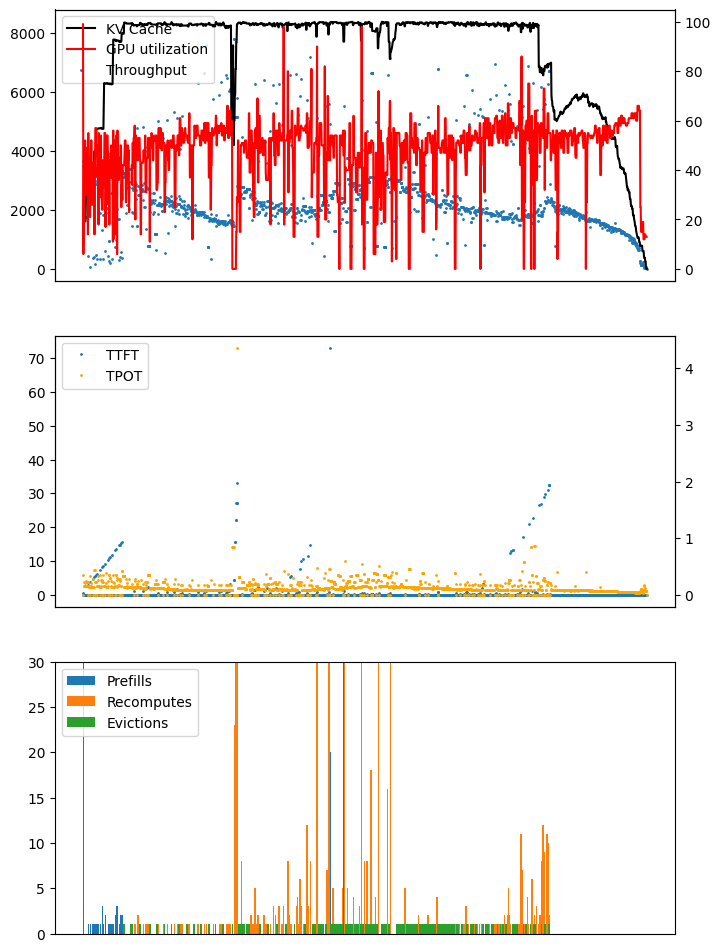

The file beside this chart, header and first rows:
ts, kv, compute, throughput, ttft, tpot, is_prefill, num_seqs, seq_id
23:14:43.531, , , , , , True, 256, 
23:14:44.055, 19.2, 99, 3508, 0.6517, 0.0, , , 
23:14:44.400, 19.2, 6, 3671, 0.0, 0.3464, , , 
23:14:44.632, 19.2, 17, 2104, 0.0, 0.2333, , , 
23:14:44.786, 19.2, 47, 3609, 0.0, 0.1544, , , 
23:14:44.939, 19.2, 47, 3154, 0.0, 0.1526, , , 
23:14:45.093, 19.2, 43, 3128, 0.0, 0.1542, , , 
23:14:45.314, 19.2, 52, 3528, 0.0, 0.2208, , , 
23:14:45.471, 19.2, 30, 3104, 0.0, 0.1564, , , 
23:14:45.626, 28.8, 40, 3055, 0.0, 0.1562, , , 
23:14:45.871, 38.4, 35, 3707, 0.0, 0.2441, , , 
23:14:46.030, 38.4, 35, 3040, 0.0, 0.1591, , , 
23:14:46.254, 38.4, 49, 1752, 0.0, 0.2241, , , 
23:14:46.259, , , , , , True, 1, 
23:14:46.343, 38.4, 49, 448.1, 2.933, 0.0, , , 
23:14:46.480, 38.4, 14, 2870, 0.0, 0.2249, , , 
23:14:46.631, 38.3, 55, 3426, 0.0, 0.1513, , , 
23:14:46.771, 38.3, 42, 2182, 0.0, 0.141, , , 
23:14:46.927, 38.3, 42, 3406, 0.0, 0.1558, , , 
23:14:47.077, 38.2, 40, 3489, 0.0, 0.1487, , , 
23:14:47.082, , , , , , True, 1, 
23:14:47.239, 38.2, 21, 61.8, 3.83, 0.0, , , 
23:14:47.403, 38.2, 45, 3486, 0.0, 0.3269, , , 
23:14:47.624, 38.2, 31, 3151, 0.0, 0.22, , , 
23:14:47.775, 38.3, 52, 3415, 0.0, 0.1525, , , 
23:14:47.924, 38.2, 52, 3466, 0.0, 0.1488, , , 
23:14:48.061, 38.2, 26, 2380, 0.0, 0.1359, , , 
23:14:48.065, , , , , , True, 1, 
23:14:48.153, 38.3, 26, 380.7, 4.743, 0.0, , , 
23:14:48.344, 38.2, 41, 3563, 0.0, 0.2829, , , 
23:14:48.486, 38.2, 43, 2190, 0.0, 0.1433, , , 
23:14:48.491, , , , , , True, 1, 
23:14:48.748, 38.2, 37, 400.9, 5.338, 0.0, , , 
23:14:48.924, 47.6, 14, 3529, 0.0, 0.4371, , , 
23:14:48.928, , , , , , True, 1, 
23:14:48.992, 47.6, 40, 175.5, 5.582, 0.0, , , 
23:14:49.160, 47.5, 57, 3339, 0.0, 0.2337, , , 
23:14:49.168, , , , , , True, 1, 
23:14:49.245, 47.5, 57, 461.6, 5.836, 0.0, , , 
23:14:49.383, 56.8, 50, 2875, 0.0, 0.2265, , , 
23:14:49.540, 56.7, 50, 2982, 0.0, 0.155, , , 
23:14:49.544, , , , , , True, 1, 
23:14:49.636, 56.7, 37, 338.1, 6.226, 0.0, , , 
23:14:49.879, 56.8, 41, 1730, 0.0, 0.3402, , , 
23:14:50.035, 56.8, 36, 3326, 0.0, 0.1562, , , 
23:14:50.296, 56.8, 18, 2079, 0.0, 0.2611, , , 
23:14:50.449, 56.9, 55, 3289, 0.0, 0.1523, , , 
23:14:50.598, 56.9, 42, 3500, 0.0, 0.1495, , , 
23:14:50.603, , , , , , True, 1, 
23:14:50.697, 56.9, 42, 333.0, 7.287, 0.0, , , 
23:14:50.942, 57.0, 44, 1896, 0.0, 0.3452, , , 
23:14:51.092, 57.0, 29, 3486, 0.0, 0.149, , , 
23:14:51.248, 57.1, 54, 3301, 0.0, 0.1553, , , 
23:14:51.512, 56.8, 36, 3384, 0.0, 0.2649, , , 
23:14:51.517, , , , , , True, 3, 
23:14:51.605, 56.7, 24, 1336, 8.195, 0.0, , , 
23:14:51.744, 56.7, 24, 2779, 0.0, 0.2313, , , 
23:14:51.748, , , , , , True, 1, 
23:14:51.842, 56.7, 44, 339.9, 8.432, 0.0, , , 
23:14:52.100, 56.7, 44, 1840, 0.0, 0.3562, , , 
... 2,092 more rows
